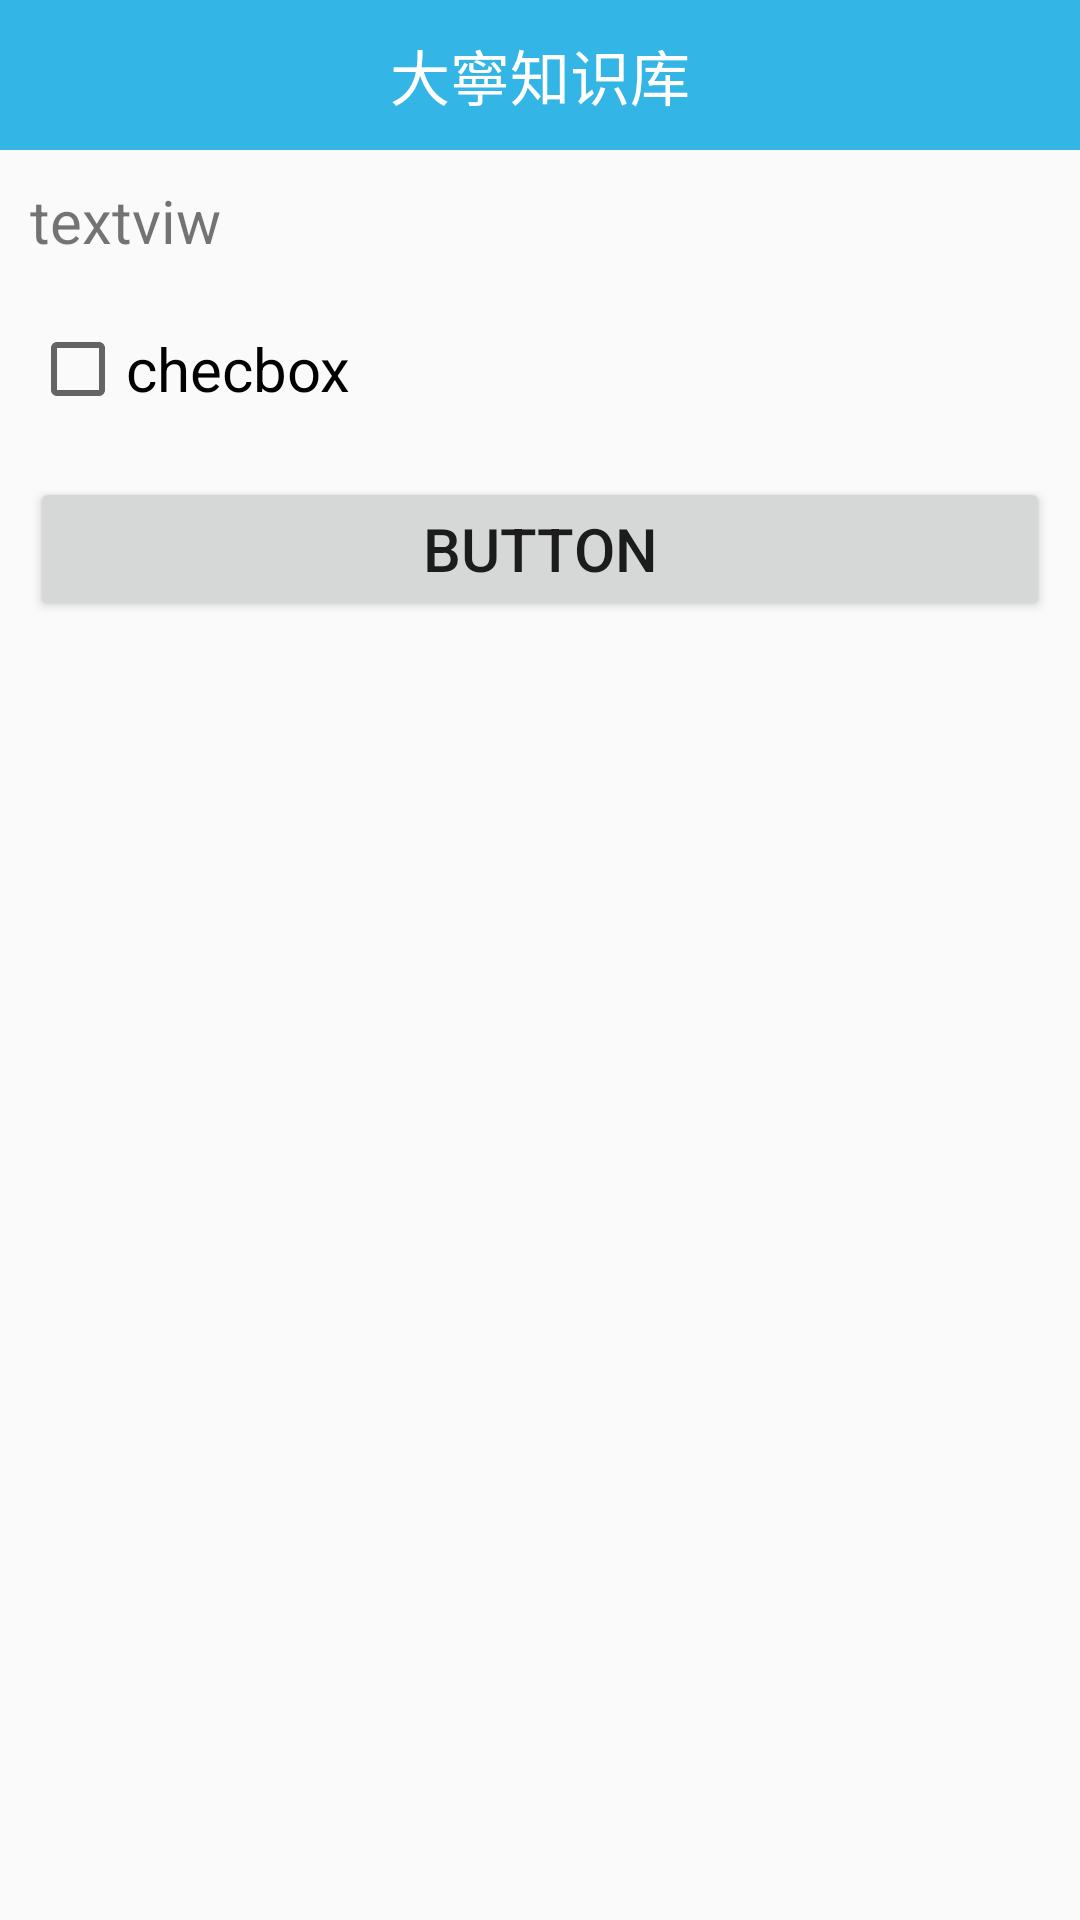

Produce the Android XML layout that renders to this screen, including the resource entries it uses.
<!-- AndroidManifest.xml: application theme AppTheme -->
<!-- res/layout/activity_butterknife.xml -->
<?xml version="1.0" encoding="utf-8"?>
<LinearLayout xmlns:android="http://schemas.android.com/apk/res/android"
    xmlns:tools="http://schemas.android.com/tools"
    android:layout_width="match_parent"
    android:layout_height="match_parent"
    android:orientation="vertical"
    tools:context="com.bawei.daning.butterknife.ButterknifeActivity">

    <include layout="@layout/titlebar" />

    <TextView
        android:id="@+id/tv_butterknife"
        android:layout_width="match_parent"
        android:layout_height="wrap_content"
        android:layout_margin="10dp"
        android:text="textviw"
        android:textSize="20sp" />

    <CheckBox
        android:id="@+id/cb_butterknife"
        android:layout_width="match_parent"
        android:layout_height="wrap_content"
        android:layout_margin="10dp"
        android:text="checbox"
        android:textSize="20sp" />

    <Button
        android:id="@+id/bt_butterknife"
        android:layout_width="match_parent"
        android:layout_height="wrap_content"
        android:layout_margin="10dp"
        android:text="button"
        android:textSize="20sp" />

</LinearLayout>
<!-- res/layout/titlebar.xml (included above) -->
<?xml version="1.0" encoding="utf-8"?>
<LinearLayout xmlns:android="http://schemas.android.com/apk/res/android"
    android:layout_width="match_parent"
    android:layout_height="50dp"
    android:background="@android:color/holo_blue_light"
    android:gravity="center"
    android:orientation="horizontal">

    <TextView
        android:id="@+id/tv_title"
        android:layout_width="wrap_content"
        android:layout_height="wrap_content"
        android:text="大寧知识库"
        android:textColor="@android:color/white"
        android:textSize="20sp" />

</LinearLayout>
<!-- resources referenced by this layout -->
<resources>
  <style name="AppTheme" parent="Theme.AppCompat.Light.DarkActionBar">
          
          <item name="colorPrimary">@color/colorPrimary</item>
          <item name="colorPrimaryDark">@color/colorPrimaryDark</item>
          <item name="colorAccent">@color/colorAccent</item>
      </style>
  <!-- not gathered from this repository: default colours our renderer supplied (Android Studio template values) -->
  <color name="colorPrimary">#FF6200EE</color>
  <color name="colorPrimaryDark">#FF3700B3</color>
  <color name="colorAccent">#FF03DAC5</color>
</resources>
